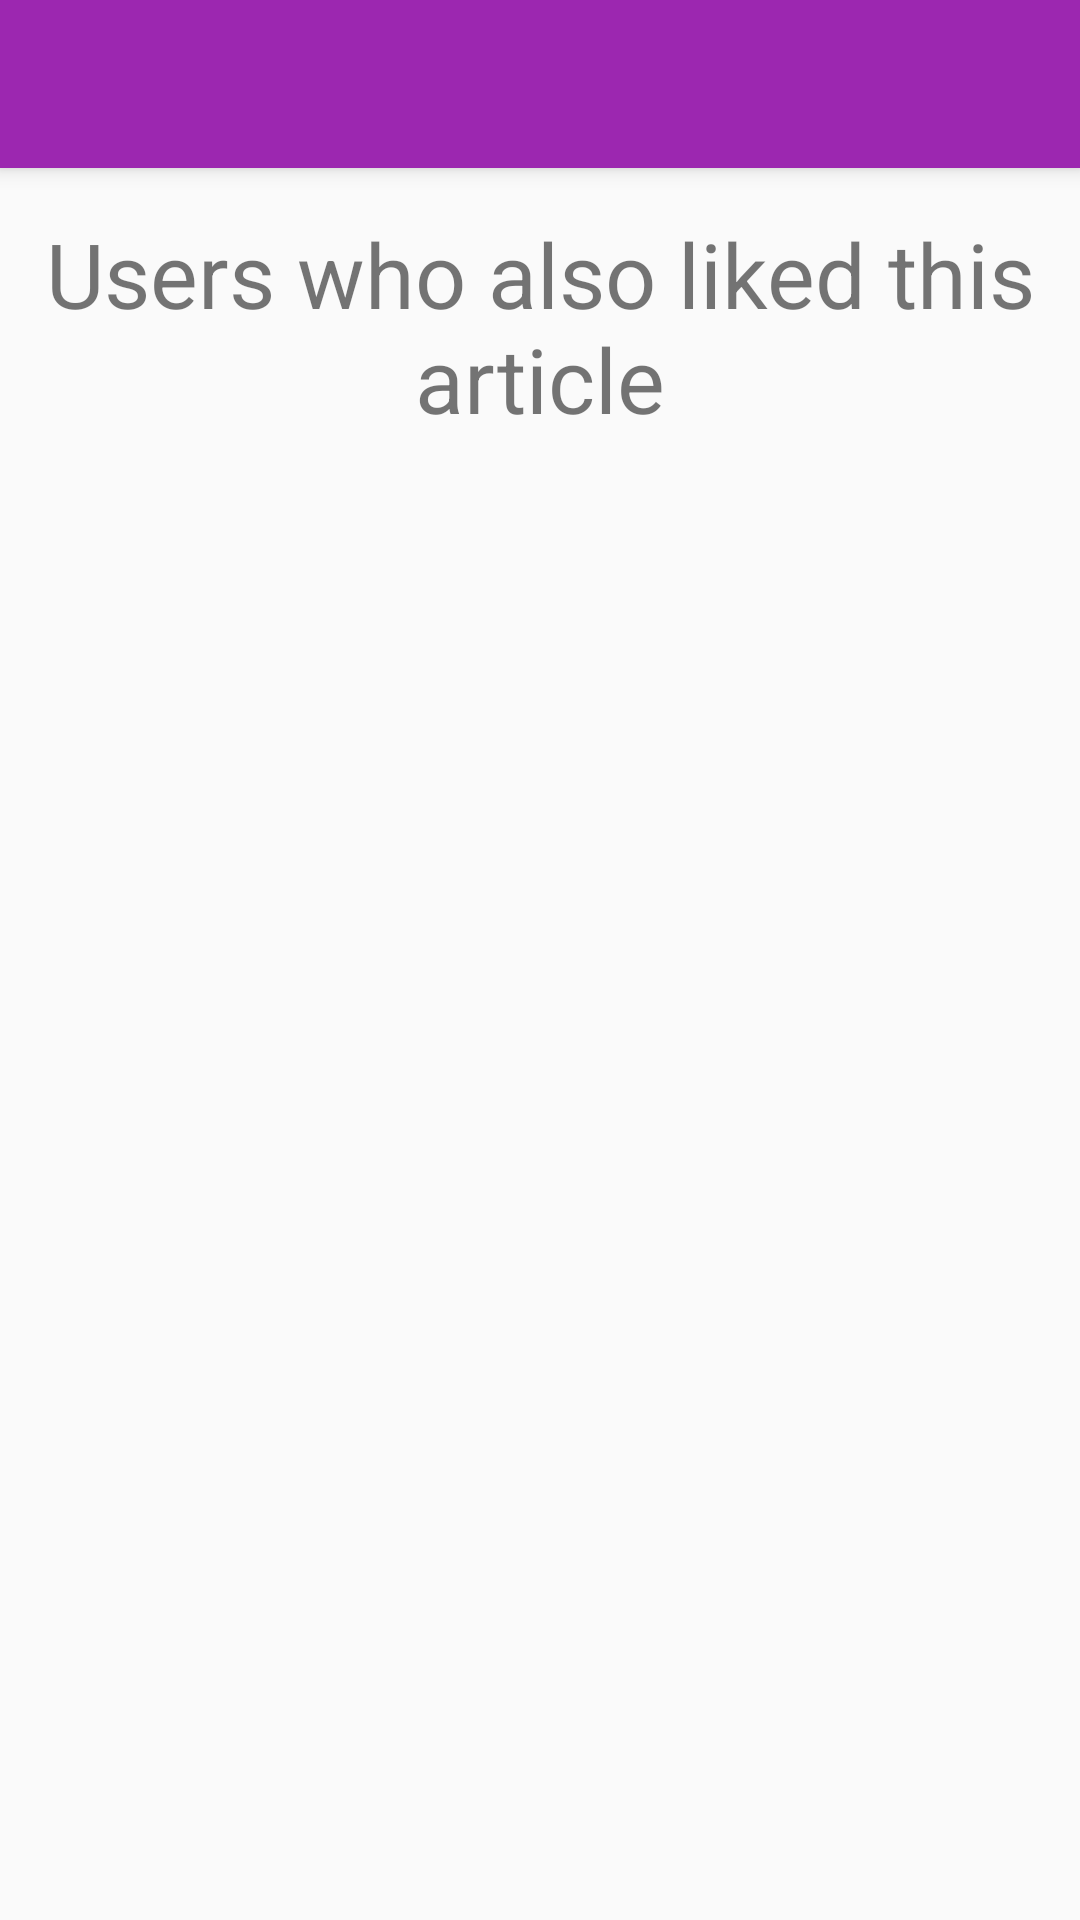

Layout XML and referenced resources for this Android screen:
<!-- AndroidManifest.xml: application theme AppTheme -->
<!-- res/layout/activity_article_likes_page.xml -->
<?xml version="1.0" encoding="utf-8"?>
<android.support.design.widget.CoordinatorLayout xmlns:android="http://schemas.android.com/apk/res/android"
    xmlns:app="http://schemas.android.com/apk/res-auto"
    xmlns:tools="http://schemas.android.com/tools"
    android:layout_width="match_parent"
    android:layout_height="match_parent"
    tools:context="com.example.parthdoshi.articleshub.ArticleLikesPage">

    <android.support.design.widget.AppBarLayout
        android:layout_width="match_parent"
        android:layout_height="wrap_content"
        android:theme="@style/AppTheme.AppBarOverlay">

        <android.support.v7.widget.Toolbar
            android:id="@+id/toolbar"
            android:layout_width="match_parent"
            android:layout_height="?attr/actionBarSize"
            android:background="?attr/colorPrimary"
            app:popupTheme="@style/AppTheme.PopupOverlay" />

    </android.support.design.widget.AppBarLayout>

    <include layout="@layout/content_article_likes_page" />

</android.support.design.widget.CoordinatorLayout>
<!-- res/layout/content_article_likes_page.xml (included above) -->
<?xml version="1.0" encoding="utf-8"?>
<RelativeLayout xmlns:android="http://schemas.android.com/apk/res/android"
    xmlns:app="http://schemas.android.com/apk/res-auto"
    xmlns:tools="http://schemas.android.com/tools"
    android:layout_width="match_parent"
    android:layout_height="match_parent"
    app:layout_behavior="@string/appbar_scrolling_view_behavior"
    tools:context="com.example.parthdoshi.articleshub.ArticleLikesPage"
    tools:showIn="@layout/activity_article_likes_page">

    <TextView
        android:id="@+id/like_page_heading"
        android:layout_width="match_parent"
        android:layout_height="wrap_content"
        android:textSize="30dp"
        android:layout_margin="15dp"
        android:gravity="center"
        android:text="Users who also liked this article"/>

    <ListView
        android:id="@+id/list_view_likes_page"
        android:layout_width="match_parent"
        android:layout_height="wrap_content"
        android:layout_margin="15dp"
        android:layout_below="@id/like_page_heading">

    </ListView>
</RelativeLayout>
<!-- resources referenced by this layout -->
<resources>
  <style name="AppTheme.AppBarOverlay" parent="ThemeOverlay.AppCompat.Dark.ActionBar" />
  <style name="AppTheme.PopupOverlay" parent="ThemeOverlay.AppCompat.Light" />
  <style name="AppTheme" parent="Theme.AppCompat.Light">
          
          <item name="colorPrimary">@color/colorPrimary</item>
          <item name="colorPrimaryDark">@color/colorPrimaryDark</item>
          <item name="colorAccent">@color/colorAccent</item>
      </style>
  <color name="colorPrimary">#9C27B0</color>
  <color name="colorPrimaryDark">#7B1FA2</color>
  <color name="colorAccent">#FFEB3B</color>
</resources>
